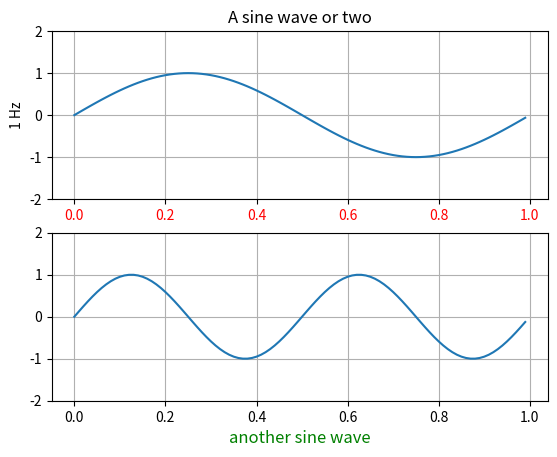

Reproduce this figure in Python.
from matplotlib.pyplot import figure, show
from numpy import arange, sin, pi

print("Pipenv starts")

t = arange(0.0, 1.0, 0.01)

fig = figure(1)

ax1 = fig.add_subplot(211)
ax1.plot(t, sin(2*pi*t))
ax1.grid(True)
ax1.set_ylim((-2, 2))
ax1.set_ylabel('1 Hz')
ax1.set_title('A sine wave or two')

for label in ax1.get_xticklabels():
    label.set_color('r')


ax2 = fig.add_subplot(212)
ax2.plot(t, sin(2*2*pi*t))
ax2.grid(True)
ax2.set_ylim((-2, 2))
l = ax2.set_xlabel('another sine wave')
l.set_color('g')
l.set_fontsize('large')

show()

print("Pipenv ends")